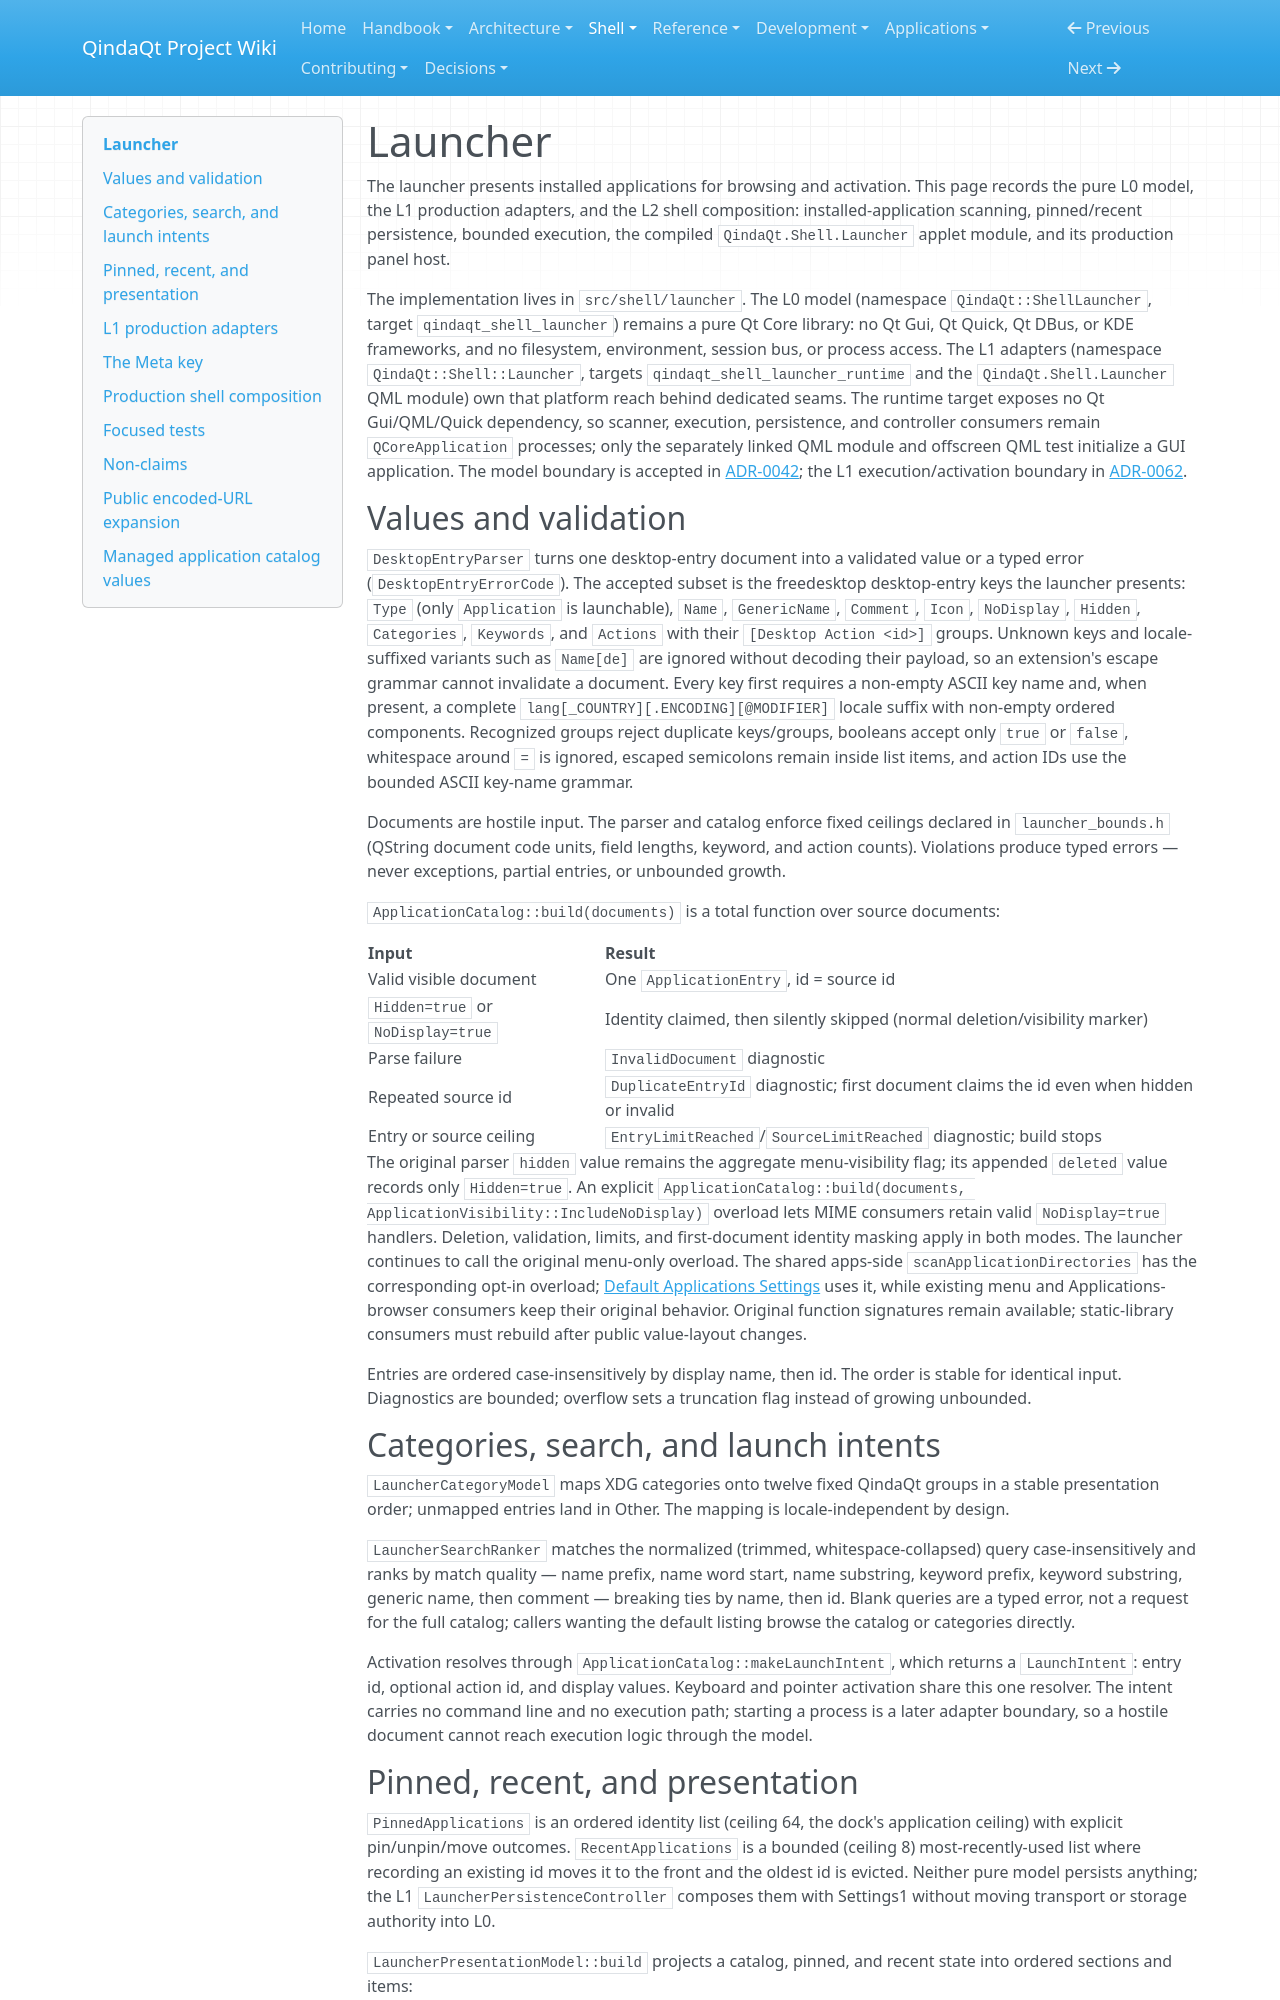

repository: Es00bac/QindaQt · page: shell/launcher.html · generator: mkdocs

# Launcher

The launcher presents installed applications for browsing and activation.
This page records the pure L0 model, the L1 production adapters, and the L2
shell composition: installed-application scanning, pinned/recent persistence,
bounded execution, the compiled `QindaQt.Shell.Launcher` applet module, and its
production panel host.

The implementation lives in `src/shell/launcher`. The L0 model (namespace
`QindaQt::ShellLauncher`, target `qindaqt_shell_launcher`) remains a pure Qt
Core library: no Qt Gui, Qt Quick, Qt DBus, or KDE frameworks, and no
filesystem, environment, session bus, or process access. The L1 adapters
(namespace `QindaQt::Shell::Launcher`, targets
`qindaqt_shell_launcher_runtime` and the `QindaQt.Shell.Launcher` QML module)
own that platform reach behind dedicated seams. The runtime target exposes no
Qt Gui/QML/Quick dependency, so scanner, execution, persistence, and controller
consumers remain `QCoreApplication` processes; only the separately linked QML
module and offscreen QML test initialize a GUI application. The model boundary
is accepted in [ADR-0042](../adr/0042-launcher-model-without-execution.md); the
L1 execution/activation boundary in
[ADR-0062](../adr/0062-bound-launcher-execution-behind-injected-seams.md).

## Values and validation

`DesktopEntryParser` turns one desktop-entry document into a validated value
or a typed error (`DesktopEntryErrorCode`). The accepted subset is the
freedesktop desktop-entry keys the launcher presents: `Type` (only
`Application` is launchable), `Name`, `GenericName`, `Comment`, `Icon`,
`NoDisplay`, `Hidden`, `Categories`, `Keywords`, and `Actions` with their
`[Desktop Action <id>]` groups. Unknown keys and locale-suffixed variants such
as `Name[de]` are ignored without decoding their payload, so an extension's
escape grammar cannot invalidate a document. Every key first requires a
non-empty ASCII key name and, when present, a complete
`lang[_COUNTRY][.ENCODING][@MODIFIER]` locale suffix with non-empty ordered
components. Recognized groups reject duplicate keys/groups, booleans accept
only `true` or `false`, whitespace around `=` is ignored, escaped semicolons
remain inside list items, and action IDs use the bounded ASCII key-name grammar.

Documents are hostile input. The parser and catalog enforce fixed ceilings
declared in `launcher_bounds.h` (QString document code units, field lengths,
keyword, and action counts). Violations produce typed errors — never
exceptions, partial entries, or unbounded growth.

`ApplicationCatalog::build(documents)` is a total function over source documents:

| Input | Result |
| --- | --- |
| Valid visible document | One `ApplicationEntry`, id = source id |
| `Hidden=true` or `NoDisplay=true` | Identity claimed, then silently skipped (normal deletion/visibility marker) |
| Parse failure | `InvalidDocument` diagnostic |
| Repeated source id | `DuplicateEntryId` diagnostic; first document claims the id even when hidden or invalid |
| Entry or source ceiling | `EntryLimitReached`/`SourceLimitReached` diagnostic; build stops |

The original parser `hidden` value remains the aggregate menu-visibility flag;
its appended `deleted` value records only `Hidden=true`. An explicit
`ApplicationCatalog::build(documents, ApplicationVisibility::IncludeNoDisplay)`
overload lets MIME consumers retain valid `NoDisplay=true` handlers. Deletion,
validation, limits, and first-document identity masking apply in both modes.
The launcher continues to call the original menu-only overload. The shared
apps-side `scanApplicationDirectories` has the corresponding opt-in overload;
[Default Applications Settings](../apps/default-applications.md) uses it, while
existing menu and Applications-browser consumers keep their original behavior.
Original function signatures remain available; static-library consumers must
rebuild after public value-layout changes.

Entries are ordered case-insensitively by display name, then id. The order is
stable for identical input. Diagnostics are bounded; overflow sets a
truncation flag instead of growing unbounded.

## Categories, search, and launch intents

`LauncherCategoryModel` maps XDG categories onto twelve fixed QindaQt groups
in a stable presentation order; unmapped entries land in Other. The mapping is
locale-independent by design.

`LauncherSearchRanker` matches the normalized (trimmed, whitespace-collapsed)
query case-insensitively and ranks by match quality — name prefix, name word
start, name substring, keyword prefix, keyword substring, generic name, then
comment — breaking ties by name, then id. Blank queries are a typed error, not
a request for the full catalog; callers wanting the default listing browse the
catalog or categories directly.

Activation resolves through `ApplicationCatalog::makeLaunchIntent`, which
returns a `LaunchIntent`: entry id, optional action id, and display values.
Keyboard and pointer activation share this one resolver. The intent carries no
command line and no execution path; starting a process is a later adapter
boundary, so a hostile document cannot reach execution logic through the
model.
